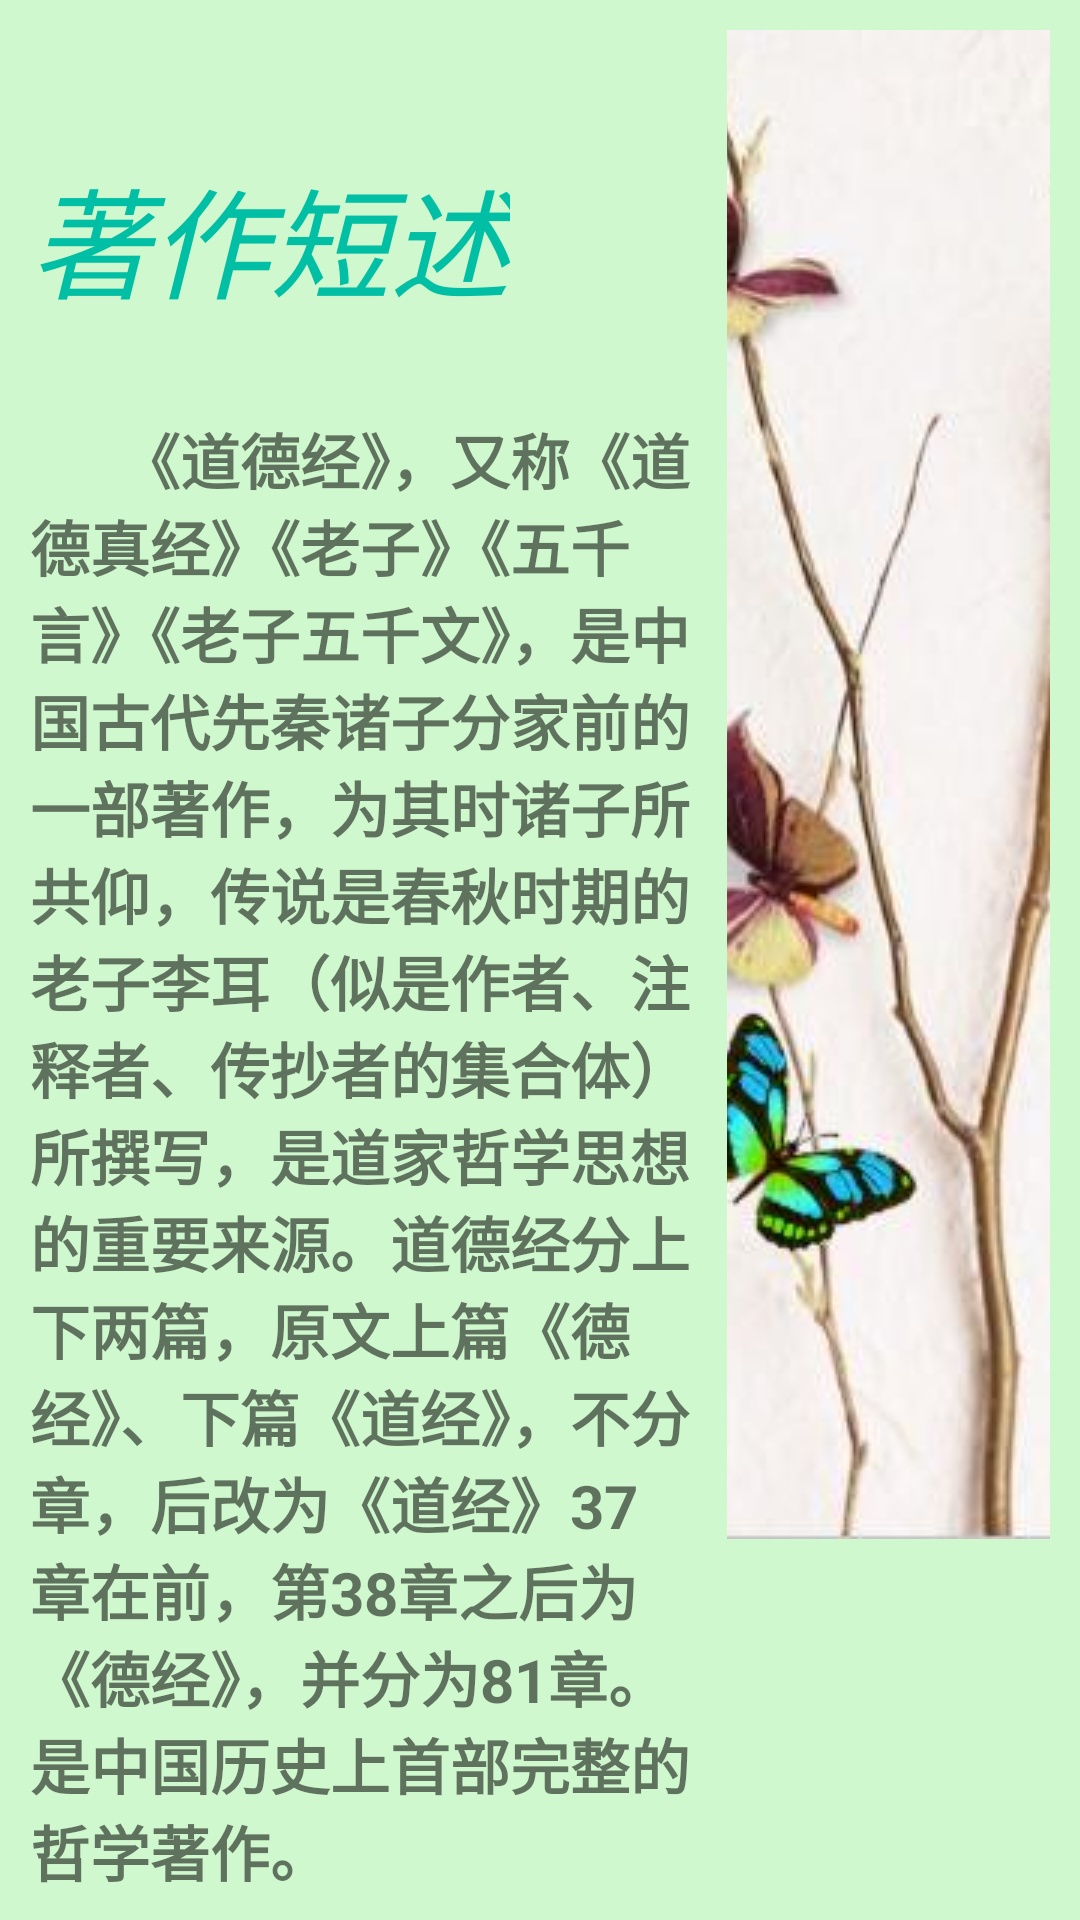

Produce the Android XML layout that renders to this screen, including the resource entries it uses.
<!-- AndroidManifest.xml: application theme AppTheme -->
<!-- res/layout/activity_work.xml -->
<?xml version="1.0" encoding="utf-8"?>
<ScrollView xmlns:android="http://schemas.android.com/apk/res/android"
    android:layout_width="match_parent"
    android:layout_height="match_parent"
    android:background="#d0f8ce"
    android:orientation="vertical">

    <LinearLayout
        android:layout_width="match_parent"
        android:layout_height="match_parent"
        android:background="#d0f8ce"
        android:orientation="horizontal">

        <LinearLayout
            android:layout_width="wrap_content"
            android:layout_height="wrap_content"
            android:layout_weight="1"
            android:orientation="vertical">

            <TextView
                android:id="@+id/biaoti1"
                android:layout_width="wrap_content"
                android:layout_height="wrap_content"
                android:layout_marginLeft="10dp"
                android:layout_marginTop="50dp"
                android:text="著作短述"
                android:textColor="#00bfa5"
                android:textSize="40dp"
                android:textStyle="italic" />

            <TextView
                android:layout_width="wrap_content"
                android:layout_height="wrap_content"
                android:layout_below="@id/biaoti1"
                android:layout_marginLeft="10dp"
                android:layout_marginTop="30dp"
                android:text="      《道德经》，又称《道德真经》《老子》《五千言》《老子五千文》，是中国古代先秦诸子分家前的一部著作，为其时诸子所共仰，传说是春秋时期的老子李耳（似是作者、注释者、传抄者的集合体）所撰写，是道家哲学思想的重要来源。道德经分上下两篇，原文上篇《德经》、下篇《道经》，不分章，后改为《道经》37章在前，第38章之后为《德经》，并分为81章。是中国历史上首部完整的哲学著作。
"
                android:textSize="20dp"
                android:textStyle="bold" />

        </LinearLayout>

        <ImageView
            android:id="@+id/youbiantu"
            android:layout_width="wrap_content"
            android:layout_height="wrap_content"
            android:layout_marginLeft="10dp"
            android:layout_marginRight="10dp"
            android:layout_marginTop="10dp"
            android:layout_weight="0.8"
            android:scaleType="centerCrop"
            android:src="@drawable/youbiantu" />




    </LinearLayout>




</ScrollView>
<!-- resources referenced by this layout -->
<resources>
  <!-- drawable youbiantu: jpg bitmap (drawable, 13611 bytes) -->
  <style name="AppTheme" parent="Theme.AppCompat.Light">
          
          <item name="colorPrimary">#FF9800</item>
          
          <item name="colorButtonNormal">#FF9800</item>
      </style>
</resources>
